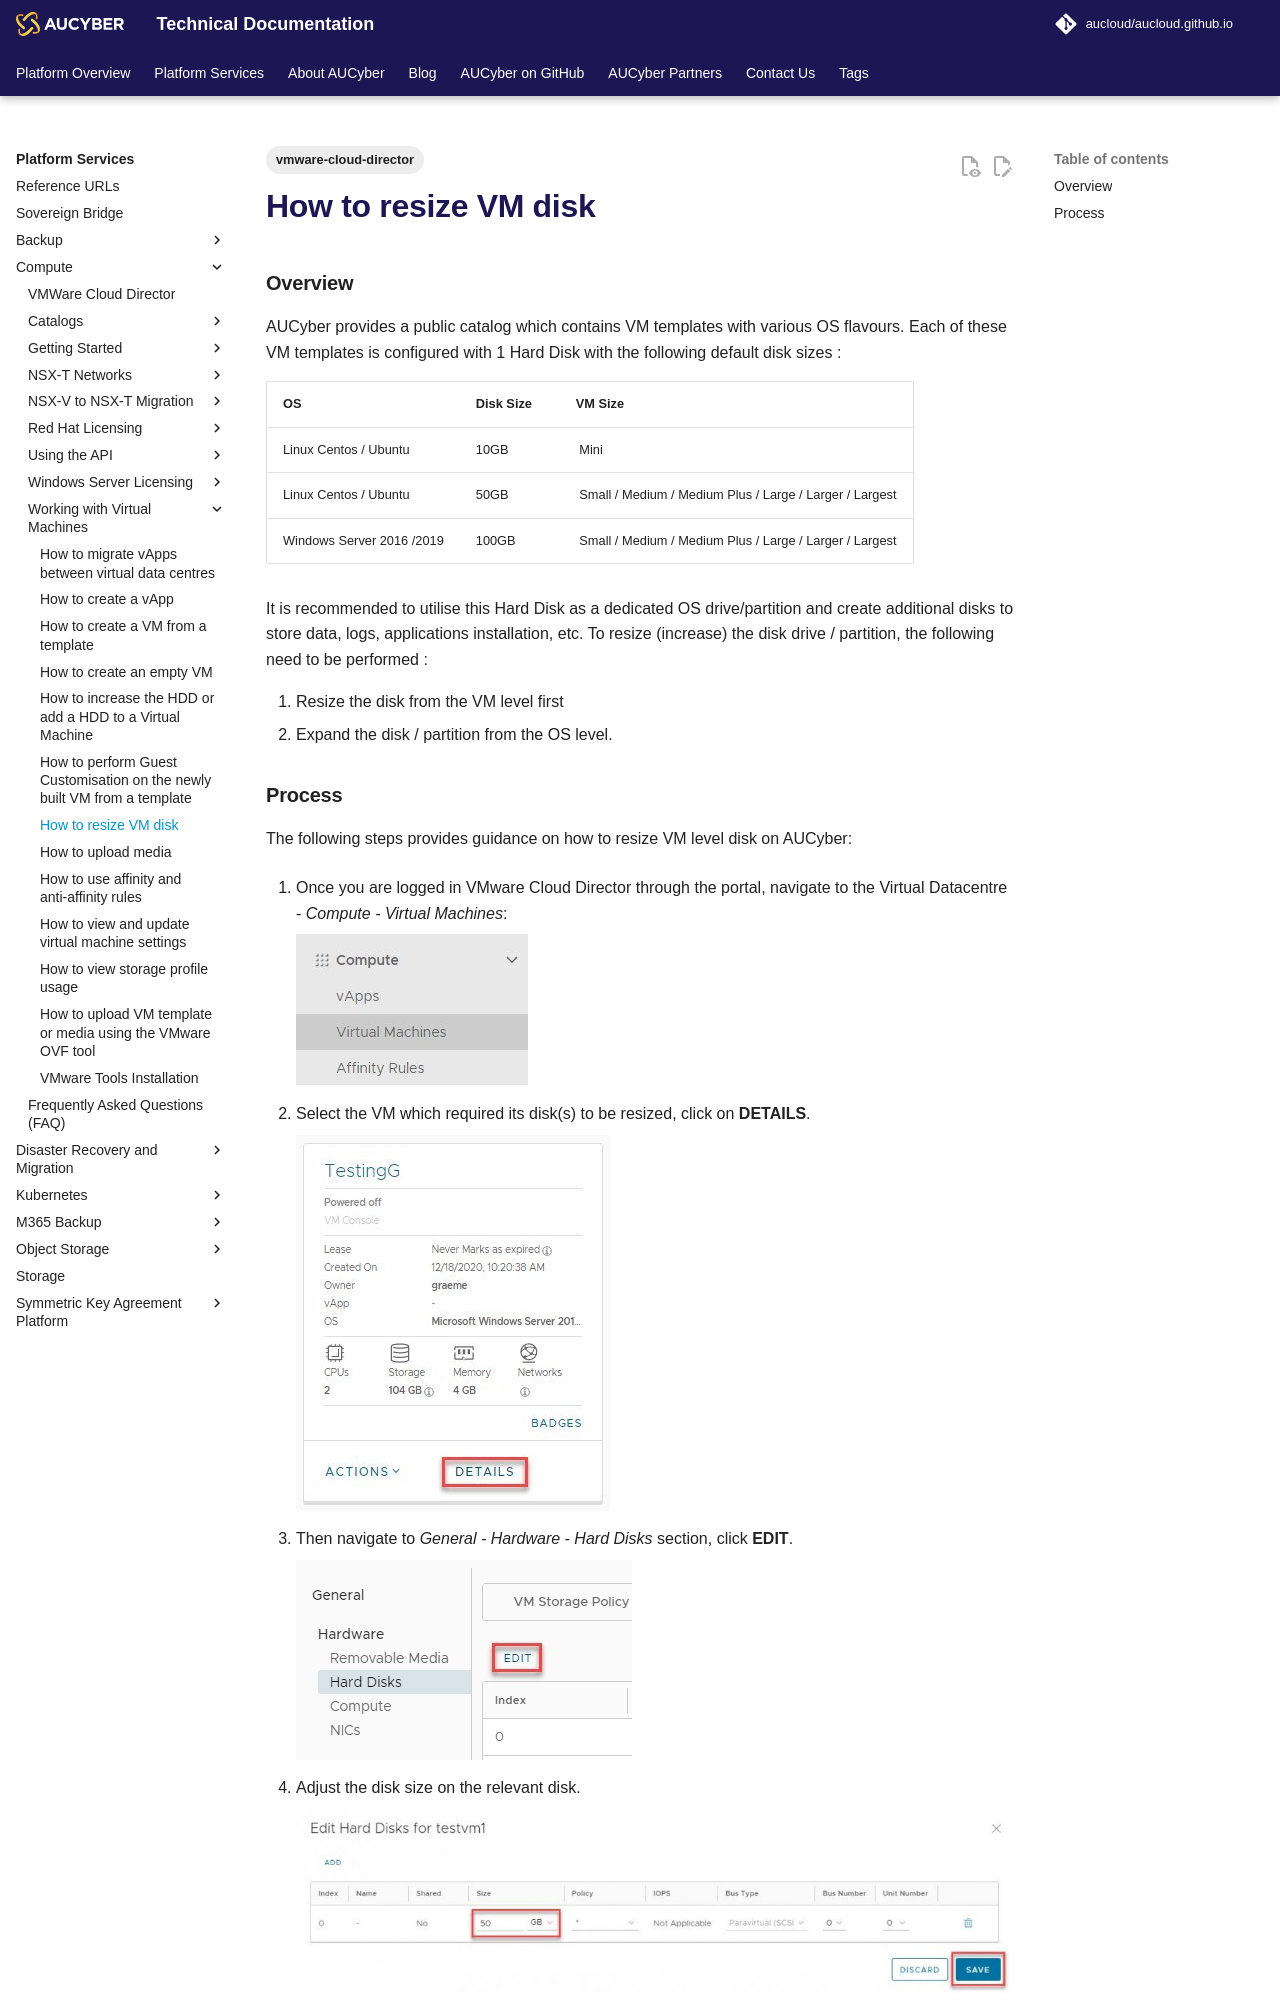

repository: aucloud/aucloud.github.io · page: latest/Platform_Services/Compute/Working_with_Virtual_Machines/how_to_resize_vm_disk/index.html · generator: mkdocs

---
title: How to resize VM disk
description: How to resize VM disk
tags:
    - vmware-cloud-director
---

### Overview

AUCyber provides a public catalog which contains VM templates with various OS flavours. Each of these VM templates is configured with 1 Hard Disk with the following default disk sizes :  

| OS  | Disk Size | VM Size |
| --- | --- | --- |
| Linux Centos / Ubuntu | 10GB |  Mini |
| Linux Centos / Ubuntu | 50GB |  Small / Medium / Medium Plus / Large / Larger / Largest |
| Windows Server 2016 /2019 | 100GB |  Small / Medium / Medium Plus / Large / Larger / Largest |
  
It is recommended to utilise this Hard Disk as a dedicated OS drive/partition and create additional disks to store data, logs, applications installation, etc. To resize (increase) the disk drive / partition, the following need to be performed :

1. Resize the disk from the VM level first
1. Expand the disk / partition from the OS level.
